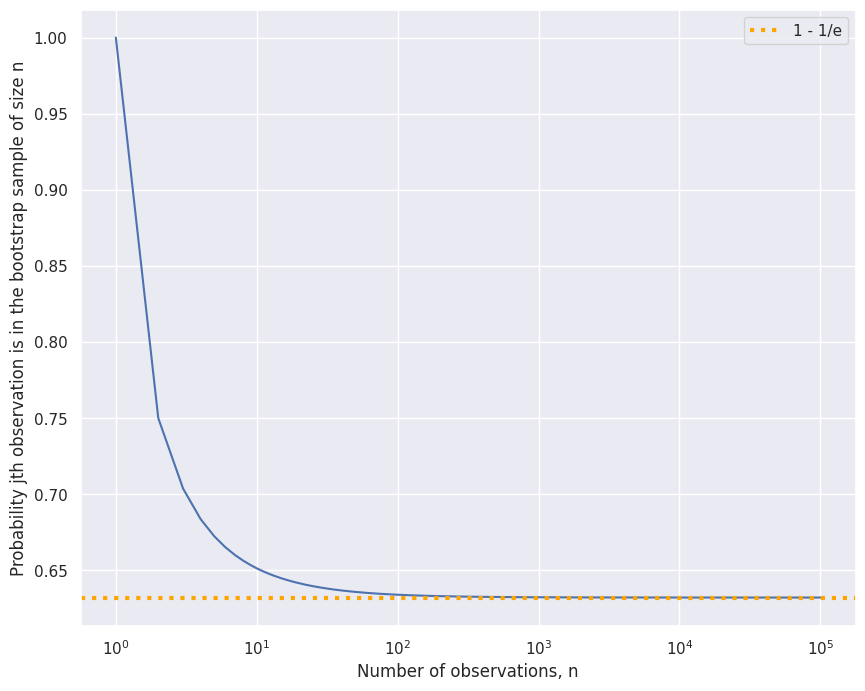

This chart was generated by the following Python code:
import numpy as np

import matplotlib.pyplot as plt

import seaborn as sns

sns.set()
n = np.arange(1, 100001)

probs = 1 - (1 - (1/n))**n

fig, ax = plt.subplots(figsize = (10, 8))

ax.plot(n, probs)

ax.axhline(1 - 1/np.e, linestyle = ":", linewidth = 3, color = "orange", label = "1 - 1/e")

ax.legend(loc = "best")

ax.set(xscale = "log", xlabel = "Number of observations, n", 

       ylabel = "Probability jth observation is in the bootstrap sample of size n");
# Performing 10,000 simulations with n = 100 observations



# Set seed for reproducible results

np.random.seed(312)

# Create matrix where the row m, column n entry is the mth observation from the nth bootstrap sample

bootstraps = np.trunc(np.random.random_sample((100, 10000))*100 + 1)

# Count the number of the jth observation (e.g. j = 4) is in each bootstrap sample

num_j = (bootstraps == 4).sum(axis = 0)

# Compute proportion of bootstrap samples which contain the jth observation at least once

(num_j > 0).mean()
# Performing 1,000,000 simulations with n = 100 observations



# Set seed for reproducible results

np.random.seed(312)

# Create matrix where the row m, column n entry is the mth observation from the nth bootstrap sample

bootstraps = np.trunc(np.random.random_sample((100, 1000000))*100 + 1)

# Count the number of the jth observation (e.g. j = 4) is in each bootstrap sample

num_j = (bootstraps == 4).sum(axis = 0)

# Compute proportion of bootstrap samples which contain the jth observation at least once

(num_j > 0).mean()